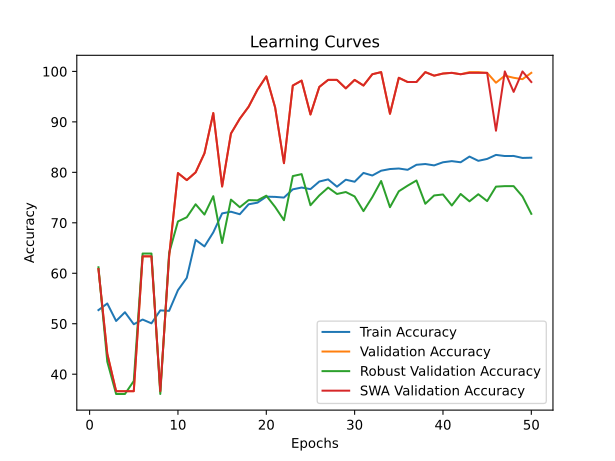

The table this chart was drawn from, first rows:
time; train_accuracy; train_loss; valid_accuracy; valid_loss; valid_accuracy_robust; valid_accuracy_swa; valid_accuracy_robust_swa
25,0074; 52,7062; 0,7199; 60,8392; 0,6861; 61,1948; 60,8392; 61,1948
50,1684; 54,0178; 0,7036; 44,0559; 0,7028; 42,4964; 44,0559; 42,4964
74,4738; 50,5503; 0,7752; 36,6434; 1,0068; 36,0855; 36,6434; 36,0855
98,9397; 52,2840; 0,9064; 36,6434; 3,6106; 36,0855; 36,6434; 36,0855
124,0515; 49,9020; 1,4268; 36,6434; 0,7858; 38,6595; 36,6434; 38,6595
149,7390; 50,8367; 1,4428; 63,3566; 0,7161; 63,9145; 63,3566; 63,9145
174,1891; 50,0829; 1,1671; 63,3566; 1,2166; 63,9145; 63,3566; 63,9145
198,8337; 52,6459; 0,8477; 36,6434; 0,7516; 36,0855; 36,6434; 36,0855
223,5688; 52,5554; 0,8933; 63,3566; 0,6768; 64,0117; 63,3566; 64,0117
250,0474; 56,6561; 0,7064; 79,8601; 0,6334; 70,2768; 79,8601; 70,2768
274,6818; 59,0984; 0,6830; 78,4615; 0,5762; 71,1025; 78,4615; 71,1025
299,9943; 66,6214; 0,6502; 80,0000; 0,4495; 73,6765; 80,0000; 73,6765
323,5586; 65,3249; 0,6611; 83,7762; 0,5243; 71,6367; 83,7762; 71,6367
348,0185; 68,1140; 0,6340; 91,7483; 0,3163; 75,2793; 91,7483; 75,2793
372,7822; 71,8679; 0,5944; 77,2028; 0,4856; 66,0029; 77,2028; 66,0029
398,7682; 72,1996; 0,5904; 87,6923; 0,3351; 74,5993; 87,6923; 74,5993
424,0058; 71,7021; 0,5967; 90,6294; 0,3178; 73,0937; 90,6294; 73,0937
449,2994; 73,6771; 0,5759; 93,0070; 0,2761; 74,5022; 93,0070; 74,5022
473,7375; 73,9937; 0,5704; 96,3636; 0,2404; 74,4536; 96,3636; 74,4536
498,0194; 75,1847; 0,5640; 99,0210; 0,2100; 75,3764; 99,0210; 75,3764
522,5798; 75,1395; 0,5605; 92,8671; 0,2896; 73,1423; 92,8671; 73,1423
546,6267; 75,0038; 0,5583; 81,8182; 0,3760; 70,5197; 81,8182; 70,5197
571,3870; 76,6320; 0,5464; 97,2028; 0,2153; 79,2618; 97,2028; 79,2618
596,9254; 76,9938; 0,5474; 98,1818; 0,1997; 79,6503; 98,1818; 79,6503
622,3884; 76,6772; 0,5494; 91,4685; 0,2797; 73,4823; 91,4685; 73,4823
648,3232; 78,1848; 0,5363; 96,9231; 0,2192; 75,4250; 96,9231; 75,4250
673,0551; 78,6070; 0,5348; 98,3217; 0,2150; 76,9791; 98,3217; 76,9791
698,3785; 77,1597; 0,5401; 98,3217; 0,1981; 75,7164; 98,3217; 75,7164
723,2288; 78,5467; 0,5297; 96,6434; 0,2121; 76,1049; 96,6434; 76,1049
748,0496; 78,1396; 0,5285; 98,3217; 0,2035; 75,2307; 98,3217; 75,2307
774,2735; 79,8884; 0,5197; 97,2028; 0,2426; 72,3167; 97,2028; 72,3167
798,7325; 79,3758; 0,5191; 99,4406; 0,1449; 75,0850; 99,4406; 75,0850
823,3878; 80,3256; 0,5136; 99,8601; 0,1569; 78,2904; 99,8601; 78,2904
848,6686; 80,6573; 0,5117; 91,6084; 0,2882; 73,0937; 91,6084; 73,0937
874,1368; 80,7629; 0,5078; 98,7413; 0,1715; 76,2506; 98,7413; 76,2506
899,7463; 80,5066; 0,5096; 97,9021; 0,1732; 77,3677; 97,9021; 77,3677
925,1769; 81,5016; 0,5016; 97,9021; 0,1793; 78,3876; 97,9021; 78,3876
950,0453; 81,6523; 0,4986; 99,8601; 0,1556; 73,7737; 99,8601; 73,7737
975,2788; 81,3810; 0,4998; 99,1608; 0,1651; 75,4250; 99,1608; 75,4250
1001,4122; 81,9991; 0,4923; 99,5804; 0,1437; 75,6192; 99,5804; 75,6192
1026,6307; 82,2252; 0,4977; 99,7203; 0,1690; 73,4337; 99,7203; 73,4337
1063,5416; 81,9991; 0,4967; 99,4406; 0,1559; 75,7164; 99,4406; 75,7164
1099,5023; 83,1298; 0,4876; 99,8601; 0,1447; 74,2593; 99,7203; 75,4735
1136,4542; 82,2855; 0,4937; 99,8601; 0,1549; 75,6678; 99,7203; 75,4735
1172,2398; 82,6624; 0,4839; 99,7203; 0,1330; 74,3079; 99,7203; 74,5022
1207,7038; 83,4615; 0,4816; 97,7622; 0,1803; 77,1734; 88,2517; 68,4313
1243,8677; 83,2353; 0,4856; 99,1608; 0,1520; 77,2705; 100,0000; 74,6479
1278,8817; 83,2504; 0,4880; 98,7413; 0,1679; 77,2705; 95,9441; 71,5396
1314,3326; 82,8584; 0,4904; 98,4615; 0,1709; 75,2307; 100,0000; 73,3366
1351,9694; 82,9037; 0,4878; 99,7203; 0,1712; 71,7824; 97,9021; 75,9106
